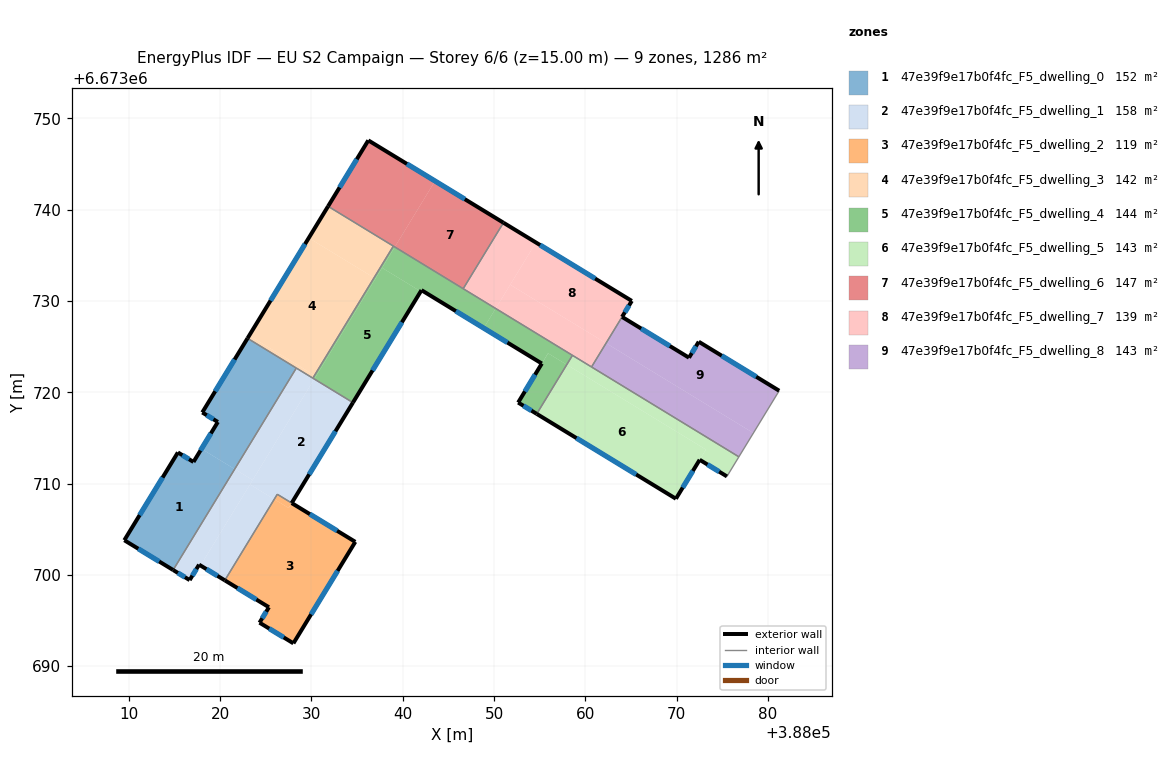
=== STOREY PLAN SPEC (per zone: floor XY polygon, exterior-wall plan segments, windows/doors) ===
zone 1: 47e39f9e17b0f4fc_F5_dwelling_0  (152.0 m²)
  floor: (388021.59, 6673711.58) (388014.85, 6673700.53) (388009.50, 6673703.79) (388015.37, 6673713.41) (388017.08, 6673712.37) (388017.95, 6673713.80)
  floor: (388028.34, 6673722.65) (388021.59, 6673711.58) (388017.95, 6673713.80) (388019.75, 6673716.74) (388018.04, 6673717.79) (388023.00, 6673725.91)
  exterior wall: (388015.37, 6673713.41) – (388009.50, 6673703.79)  [11.3 m]
    window: (388013.69, 6673710.66) – (388011.18, 6673706.54)  [6.2 m²]
  exterior wall: (388017.08, 6673712.37) – (388015.37, 6673713.41)  [2.0 m]
    window: (388016.59, 6673712.66) – (388015.86, 6673713.11)  [1.1 m²]
  exterior wall: (388019.75, 6673716.74) – (388017.08, 6673712.37)  [5.1 m]
    window: (388018.98, 6673715.49) – (388017.84, 6673713.62)  [2.8 m²]
  exterior wall: (388018.04, 6673717.79) – (388019.75, 6673716.74)  [2.0 m]
    window: (388018.53, 6673717.49) – (388019.26, 6673717.04)  [1.1 m²]
  exterior wall: (388023.00, 6673725.91) – (388018.04, 6673717.79)  [9.5 m]
    window: (388021.58, 6673723.59) – (388019.46, 6673720.11)  [5.2 m²]
  exterior wall: (388009.50, 6673703.79) – (388014.85, 6673700.53)  [6.3 m]
    window: (388011.03, 6673702.86) – (388013.32, 6673701.46)  [3.5 m²]
  interior walls: 2
zone 2: 47e39f9e17b0f4fc_F5_dwelling_1  (157.6 m²)
  floor: (388034.54, 6673718.87) (388027.83, 6673707.86) (388026.26, 6673708.82) (388025.93, 6673708.28) (388023.27, 6673709.90) (388030.31, 6673721.45)
  floor: (388023.56, 6673710.38) (388017.85, 6673701.02) (388017.69, 6673701.11) (388016.66, 6673699.42) (388014.85, 6673700.53) (388021.59, 6673711.58)
  floor: (388025.93, 6673708.28) (388020.51, 6673699.40) (388017.85, 6673701.02) (388023.27, 6673709.90)
  floor: (388030.31, 6673721.45) (388023.56, 6673710.38) (388021.59, 6673711.58) (388028.34, 6673722.65)
  exterior wall: (388027.83, 6673707.86) – (388034.54, 6673718.87)  [12.9 m]
    window: (388029.75, 6673711.01) – (388032.63, 6673715.72)  [7.1 m²]
  exterior wall: (388017.69, 6673701.11) – (388020.51, 6673699.40)  [3.3 m]
    window: (388018.50, 6673700.62) – (388019.70, 6673699.89)  [1.8 m²]
  exterior wall: (388016.66, 6673699.42) – (388017.69, 6673701.11)  [2.0 m]
    window: (388016.95, 6673699.91) – (388017.40, 6673700.63)  [1.1 m²]
  exterior wall: (388014.85, 6673700.53) – (388016.66, 6673699.42)  [2.1 m]
    window: (388015.37, 6673700.21) – (388016.14, 6673699.74)  [1.2 m²]
  interior walls: 5
zone 3: 47e39f9e17b0f4fc_F5_dwelling_2  (119.1 m²)
  floor: (388034.80, 6673703.61) (388028.02, 6673692.50) (388024.31, 6673694.76) (388025.34, 6673696.45) (388020.51, 6673699.40) (388025.93, 6673708.28) (388027.50, 6673707.32) (388027.83, 6673707.86)
  floor: (388027.83, 6673707.86) (388027.50, 6673707.32) (388025.93, 6673708.28) (388026.26, 6673708.82)
  exterior wall: (388028.02, 6673692.50) – (388034.80, 6673703.61)  [13.0 m]
    window: (388029.96, 6673695.67) – (388032.87, 6673700.44)  [7.2 m²]
  exterior wall: (388024.31, 6673694.76) – (388028.02, 6673692.50)  [4.3 m]
    window: (388025.37, 6673694.11) – (388026.96, 6673693.14)  [2.4 m²]
  exterior wall: (388025.34, 6673696.45) – (388024.31, 6673694.76)  [2.0 m]
    window: (388025.05, 6673695.97) – (388024.61, 6673695.24)  [1.1 m²]
  exterior wall: (388020.51, 6673699.40) – (388025.34, 6673696.45)  [5.7 m]
    window: (388021.89, 6673698.55) – (388023.96, 6673697.29)  [3.1 m²]
  exterior wall: (388034.80, 6673703.61) – (388027.83, 6673707.86)  [8.2 m]
    window: (388032.81, 6673704.83) – (388029.83, 6673706.65)  [4.5 m²]
  interior walls: 2
zone 4: 47e39f9e17b0f4fc_F5_dwelling_3  (141.9 m²)
  floor: (388036.86, 6673732.54) (388030.34, 6673721.85) (388023.18, 6673726.21) (388029.70, 6673736.90)
  floor: (388038.97, 6673736.01) (388036.86, 6673732.54) (388029.70, 6673736.90) (388031.82, 6673740.37)
  floor: (388030.34, 6673721.85) (388030.15, 6673721.54) (388023.00, 6673725.91) (388023.18, 6673726.21)
  exterior wall: (388031.82, 6673740.37) – (388023.00, 6673725.91)  [16.9 m]
    window: (388029.30, 6673736.24) – (388025.52, 6673730.04)  [9.3 m²]
  interior walls: 4
zone 5: 47e39f9e17b0f4fc_F5_dwelling_4  (143.9 m²)
  floor: (388050.18, 6673729.17) (388048.87, 6673727.03) (388042.05, 6673731.18) (388041.97, 6673731.05) (388037.74, 6673733.63) (388039.13, 6673735.91)
  floor: (388057.96, 6673723.02) (388054.68, 6673717.63) (388052.64, 6673718.87) (388055.92, 6673724.26)
  floor: (388041.97, 6673731.05) (388034.54, 6673718.87) (388030.31, 6673721.45) (388037.74, 6673733.63)
  floor: (388058.59, 6673724.04) (388057.96, 6673723.02) (388055.91, 6673724.27) (388055.23, 6673723.14) (388048.87, 6673727.03) (388050.18, 6673729.17)
  floor: (388039.13, 6673735.91) (388037.01, 6673732.44) (388036.86, 6673732.54) (388038.97, 6673736.01)
  floor: (388030.49, 6673721.75) (388030.31, 6673721.45) (388030.15, 6673721.55) (388030.34, 6673721.85)
  floor: (388037.01, 6673732.44) (388030.49, 6673721.75) (388030.34, 6673721.85) (388036.86, 6673732.54)
  exterior wall: (388034.54, 6673718.87) – (388042.05, 6673731.18)  [14.4 m]
    window: (388036.69, 6673722.38) – (388039.91, 6673727.66)  [7.9 m²]
  exterior wall: (388052.64, 6673718.87) – (388054.68, 6673717.63)  [2.4 m]
    window: (388053.22, 6673718.52) – (388054.10, 6673717.98)  [1.3 m²]
  exterior wall: (388055.23, 6673723.14) – (388052.64, 6673718.87)  [5.0 m]
    window: (388054.49, 6673721.92) – (388053.38, 6673720.09)  [2.8 m²]
  exterior wall: (388042.05, 6673731.18) – (388055.23, 6673723.14)  [15.4 m]
    window: (388045.82, 6673728.89) – (388051.47, 6673725.44)  [8.5 m²]
  interior walls: 5
zone 6: 47e39f9e17b0f4fc_F5_dwelling_5  (142.9 m²)
  floor: (388073.21, 6673713.72) (388069.92, 6673708.33) (388054.68, 6673717.63) (388057.96, 6673723.02)
  floor: (388073.21, 6673713.72) (388057.96, 6673723.02) (388058.59, 6673724.04) (388076.82, 6673712.93) (388075.51, 6673710.78) (388072.53, 6673712.60)
  exterior wall: (388072.53, 6673712.60) – (388075.51, 6673710.78)  [3.5 m]
    window: (388073.38, 6673712.08) – (388074.66, 6673711.30)  [1.9 m²]
  exterior wall: (388069.92, 6673708.33) – (388072.53, 6673712.60)  [5.0 m]
    window: (388070.67, 6673709.55) – (388071.78, 6673711.38)  [2.8 m²]
  exterior wall: (388054.68, 6673717.63) – (388069.92, 6673708.33)  [17.9 m]
    window: (388059.03, 6673714.97) – (388065.57, 6673710.99)  [9.8 m²]
  interior walls: 4
zone 7: 47e39f9e17b0f4fc_F5_dwelling_6  (146.7 m²)
  floor: (388043.54, 6673743.14) (388039.13, 6673735.91) (388031.82, 6673740.37) (388036.23, 6673747.59)
  floor: (388051.03, 6673738.57) (388046.62, 6673731.34) (388039.13, 6673735.91) (388043.54, 6673743.14)
  exterior wall: (388036.23, 6673747.59) – (388031.82, 6673740.37)  [8.5 m]
    window: (388034.97, 6673745.53) – (388033.08, 6673742.43)  [4.7 m²]
  exterior wall: (388051.03, 6673738.57) – (388036.23, 6673747.59)  [17.3 m]
    window: (388046.80, 6673741.15) – (388040.46, 6673745.01)  [9.6 m²]
  interior walls: 3
zone 8: 47e39f9e17b0f4fc_F5_dwelling_7  (139.5 m²)
  floor: (388065.09, 6673730.00) (388062.27, 6673725.38) (388051.77, 6673731.78) (388051.93, 6673732.04) (388054.59, 6673736.40)
  floor: (388054.59, 6673736.40) (388050.18, 6673729.17) (388046.62, 6673731.34) (388051.03, 6673738.57)
  floor: (388062.27, 6673725.38) (388060.68, 6673722.77) (388050.18, 6673729.17) (388051.77, 6673731.78)
  exterior wall: (388065.09, 6673730.00) – (388051.03, 6673738.57)  [16.5 m]
    window: (388061.07, 6673732.45) – (388055.05, 6673736.12)  [9.1 m²]
  exterior wall: (388064.02, 6673728.25) – (388065.09, 6673730.00)  [2.1 m]
    window: (388064.33, 6673728.75) – (388064.79, 6673729.50)  [1.1 m²]
  interior walls: 4
zone 9: 47e39f9e17b0f4fc_F5_dwelling_8  (142.6 m²)
  floor: (388081.24, 6673720.17) (388078.55, 6673715.75) (388078.41, 6673715.53) (388062.27, 6673725.38) (388064.02, 6673728.25) (388071.36, 6673723.79) (388072.42, 6673725.54)
  floor: (388078.41, 6673715.53) (388076.82, 6673712.93) (388060.68, 6673722.77) (388062.27, 6673725.38)
  exterior wall: (388071.36, 6673723.79) – (388064.02, 6673728.25)  [8.6 m]
    window: (388069.26, 6673725.06) – (388066.12, 6673726.98)  [4.7 m²]
  exterior wall: (388072.42, 6673725.54) – (388071.36, 6673723.79)  [2.0 m]
    window: (388072.12, 6673725.04) – (388071.66, 6673724.29)  [1.1 m²]
  exterior wall: (388081.24, 6673720.17) – (388072.42, 6673725.54)  [10.3 m]
    window: (388078.72, 6673721.70) – (388074.94, 6673724.00)  [5.7 m²]
  interior walls: 3

=== DERIVED (storey summary) ===
Building: EU S2 Campaign
Storey: 6 of 6  (floor level z = 15.00 m)
Storey gross floor area: 1286.3 m²
Zones on this storey: 9
  - 47e39f9e17b0f4fc_F5_dwelling_0: floor 152.0 m²; exterior wall 36.2 m (108.5 m²); 6 window(s) 19.9 m²; WWR 18.4%
  - 47e39f9e17b0f4fc_F5_dwelling_1: floor 157.6 m²; exterior wall 20.3 m (60.9 m²); 4 window(s) 11.2 m²; WWR 18.4%
  - 47e39f9e17b0f4fc_F5_dwelling_2: floor 119.1 m²; exterior wall 33.2 m (99.5 m²); 5 window(s) 18.3 m²; WWR 18.4%
  - 47e39f9e17b0f4fc_F5_dwelling_3: floor 141.9 m²; exterior wall 16.9 m (50.8 m²); 1 window(s) 9.3 m²; WWR 18.4%
  - 47e39f9e17b0f4fc_F5_dwelling_4: floor 143.9 m²; exterior wall 37.2 m (111.7 m²); 4 window(s) 20.5 m²; WWR 18.4%
  - 47e39f9e17b0f4fc_F5_dwelling_5: floor 142.9 m²; exterior wall 26.4 m (79.1 m²); 3 window(s) 14.5 m²; WWR 18.4%
  - 47e39f9e17b0f4fc_F5_dwelling_6: floor 146.7 m²; exterior wall 25.8 m (77.4 m²); 2 window(s) 14.2 m²; WWR 18.4%
  - 47e39f9e17b0f4fc_F5_dwelling_7: floor 139.5 m²; exterior wall 18.5 m (55.5 m²); 2 window(s) 10.2 m²; WWR 18.4%
  - 47e39f9e17b0f4fc_F5_dwelling_8: floor 142.6 m²; exterior wall 21.0 m (62.9 m²); 3 window(s) 11.5 m²; WWR 18.4%
Zone adjacency (shared interzone walls):
  - 47e39f9e17b0f4fc_F5_dwelling_0 ↔ 47e39f9e17b0f4fc_F5_dwelling_1
  - 47e39f9e17b0f4fc_F5_dwelling_0 ↔ 47e39f9e17b0f4fc_F5_dwelling_3
  - 47e39f9e17b0f4fc_F5_dwelling_1 ↔ 47e39f9e17b0f4fc_F5_dwelling_2
  - 47e39f9e17b0f4fc_F5_dwelling_1 ↔ 47e39f9e17b0f4fc_F5_dwelling_3
  - 47e39f9e17b0f4fc_F5_dwelling_1 ↔ 47e39f9e17b0f4fc_F5_dwelling_4
  - 47e39f9e17b0f4fc_F5_dwelling_3 ↔ 47e39f9e17b0f4fc_F5_dwelling_4
  - 47e39f9e17b0f4fc_F5_dwelling_3 ↔ 47e39f9e17b0f4fc_F5_dwelling_6
  - 47e39f9e17b0f4fc_F5_dwelling_4 ↔ 47e39f9e17b0f4fc_F5_dwelling_5
  - 47e39f9e17b0f4fc_F5_dwelling_4 ↔ 47e39f9e17b0f4fc_F5_dwelling_6
  - 47e39f9e17b0f4fc_F5_dwelling_4 ↔ 47e39f9e17b0f4fc_F5_dwelling_7
  - 47e39f9e17b0f4fc_F5_dwelling_5 ↔ 47e39f9e17b0f4fc_F5_dwelling_7
  - 47e39f9e17b0f4fc_F5_dwelling_5 ↔ 47e39f9e17b0f4fc_F5_dwelling_8
  - 47e39f9e17b0f4fc_F5_dwelling_6 ↔ 47e39f9e17b0f4fc_F5_dwelling_7
  - 47e39f9e17b0f4fc_F5_dwelling_7 ↔ 47e39f9e17b0f4fc_F5_dwelling_8